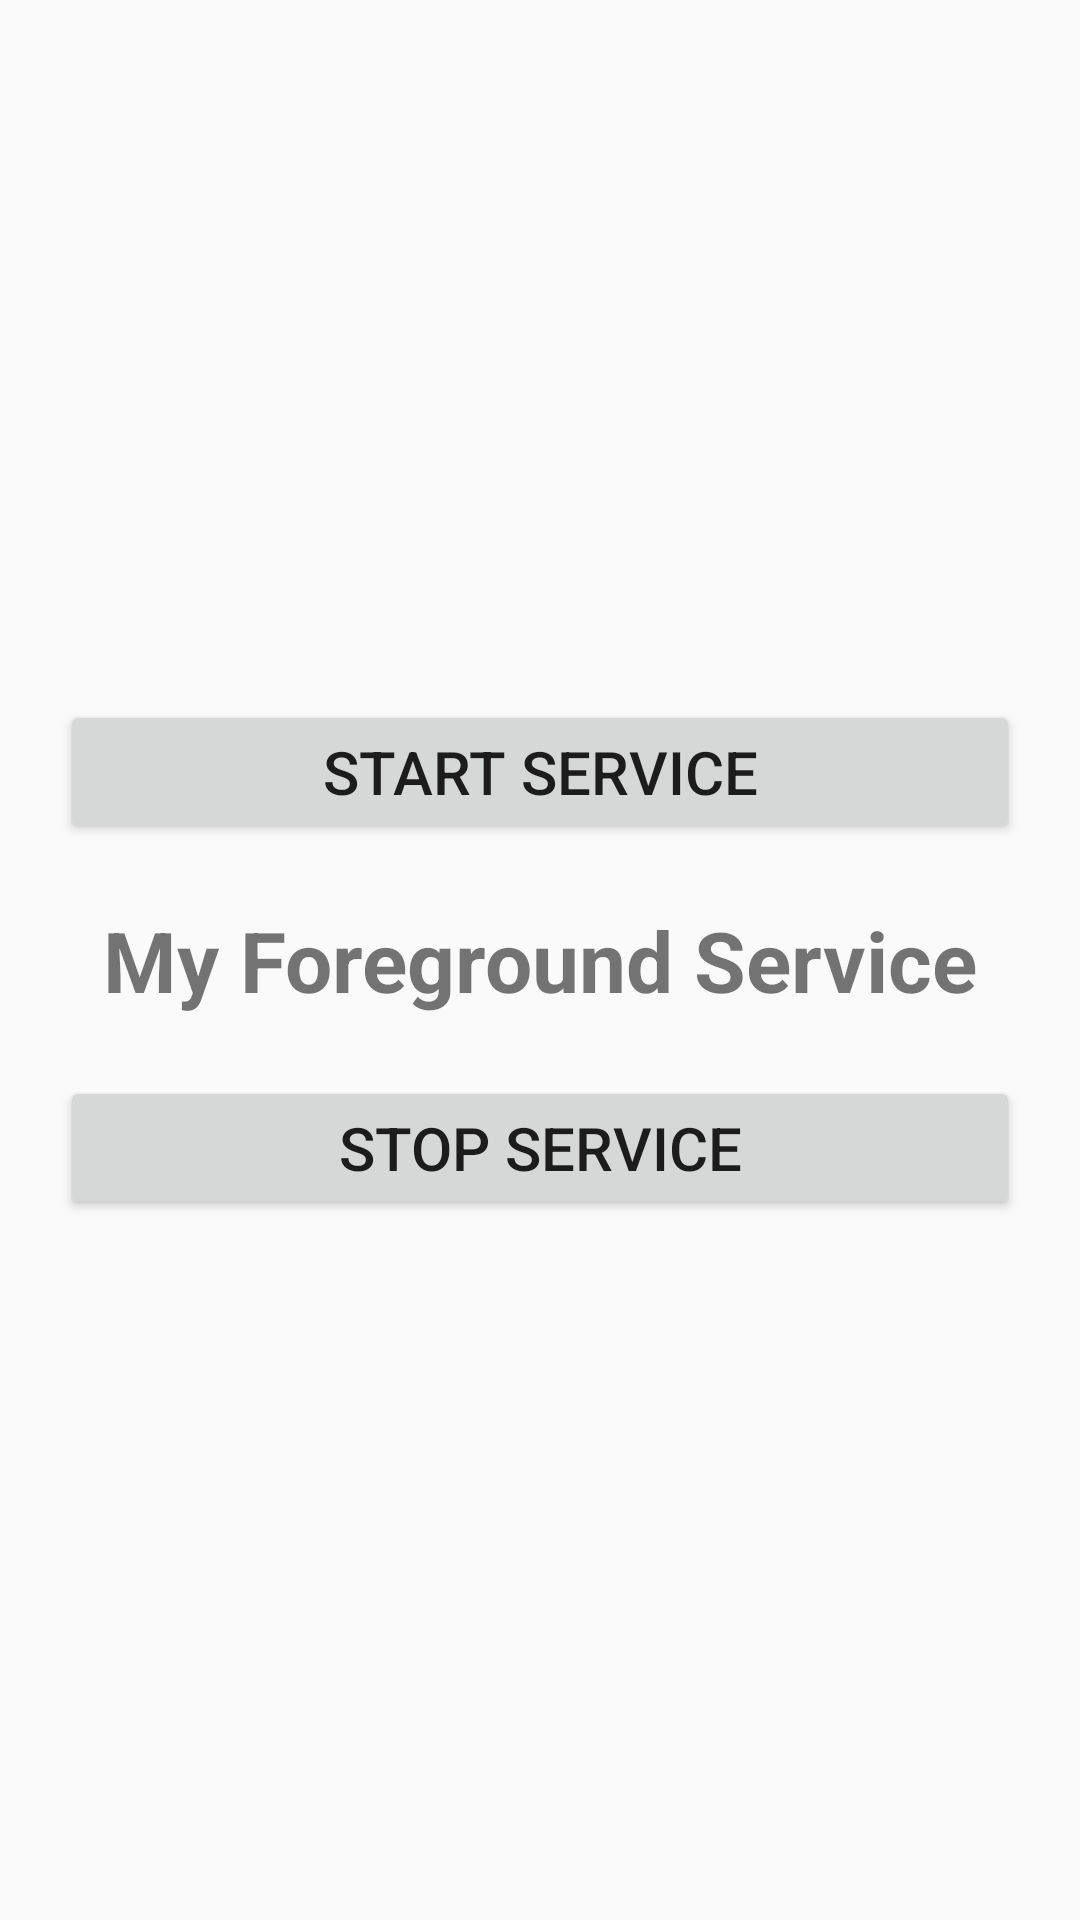

Write the Android layout XML for this screen, with the resource values it uses.
<!-- AndroidManifest.xml: application theme MaterialCoBridgeTheme -->
<!-- res/layout/activity_my_foreground_service.xml -->
<?xml version="1.0" encoding="utf-8"?>
<layout xmlns:android="http://schemas.android.com/apk/res/android"
    xmlns:app="http://schemas.android.com/apk/res-auto"
    xmlns:tools="http://schemas.android.com/tools">

    <data>

    </data>

    <LinearLayout
        android:layout_width="match_parent"
        android:layout_height="match_parent"
        tools:context=".view.activities.MyForegroundServiceActivity"
        android:gravity="center"
        android:orientation="vertical">


        <androidx.appcompat.widget.AppCompatButton
            android:id="@+id/btnStartService"
            android:layout_width="match_parent"
            android:layout_height="wrap_content"
            android:text="Start Service"
            android:padding="10dp"
            android:textSize="20sp"
            android:layout_margin="20dp" />

        <TextView
            android:layout_gravity="center_horizontal|center_vertical"
            android:layout_width="wrap_content"
            android:layout_height="wrap_content"
            android:textSize="28sp"
            android:textStyle="bold"
            android:text="My Foreground Service" />

        <androidx.appcompat.widget.AppCompatButton
            android:id="@+id/btnStopService"
            android:layout_width="match_parent"
            android:layout_height="wrap_content"
            android:text="Stop Service"
            android:padding="10dp"
            android:textSize="20sp"
            android:layout_margin="20dp" />
    </LinearLayout>
</layout>
<!-- resources referenced by this layout -->
<resources>
  <style name="MaterialCoBridgeTheme" parent="Theme.MaterialComponents.Light.NoActionBar.Bridge">
          
          <item name="colorPrimary">@color/black</item>
          <item name="colorPrimaryDark">@color/black</item>
          <item name="colorAccent">@color/black</item>
          <item name="windowActionBar">false</item>
          <item name="windowNoTitle">true</item>
          <item name="android:statusBarColor" tools:targetApi="lollipop">
              ?android:attr/colorBackground
          </item>
      </style>
  <color name="black">#FF000000</color>
</resources>
